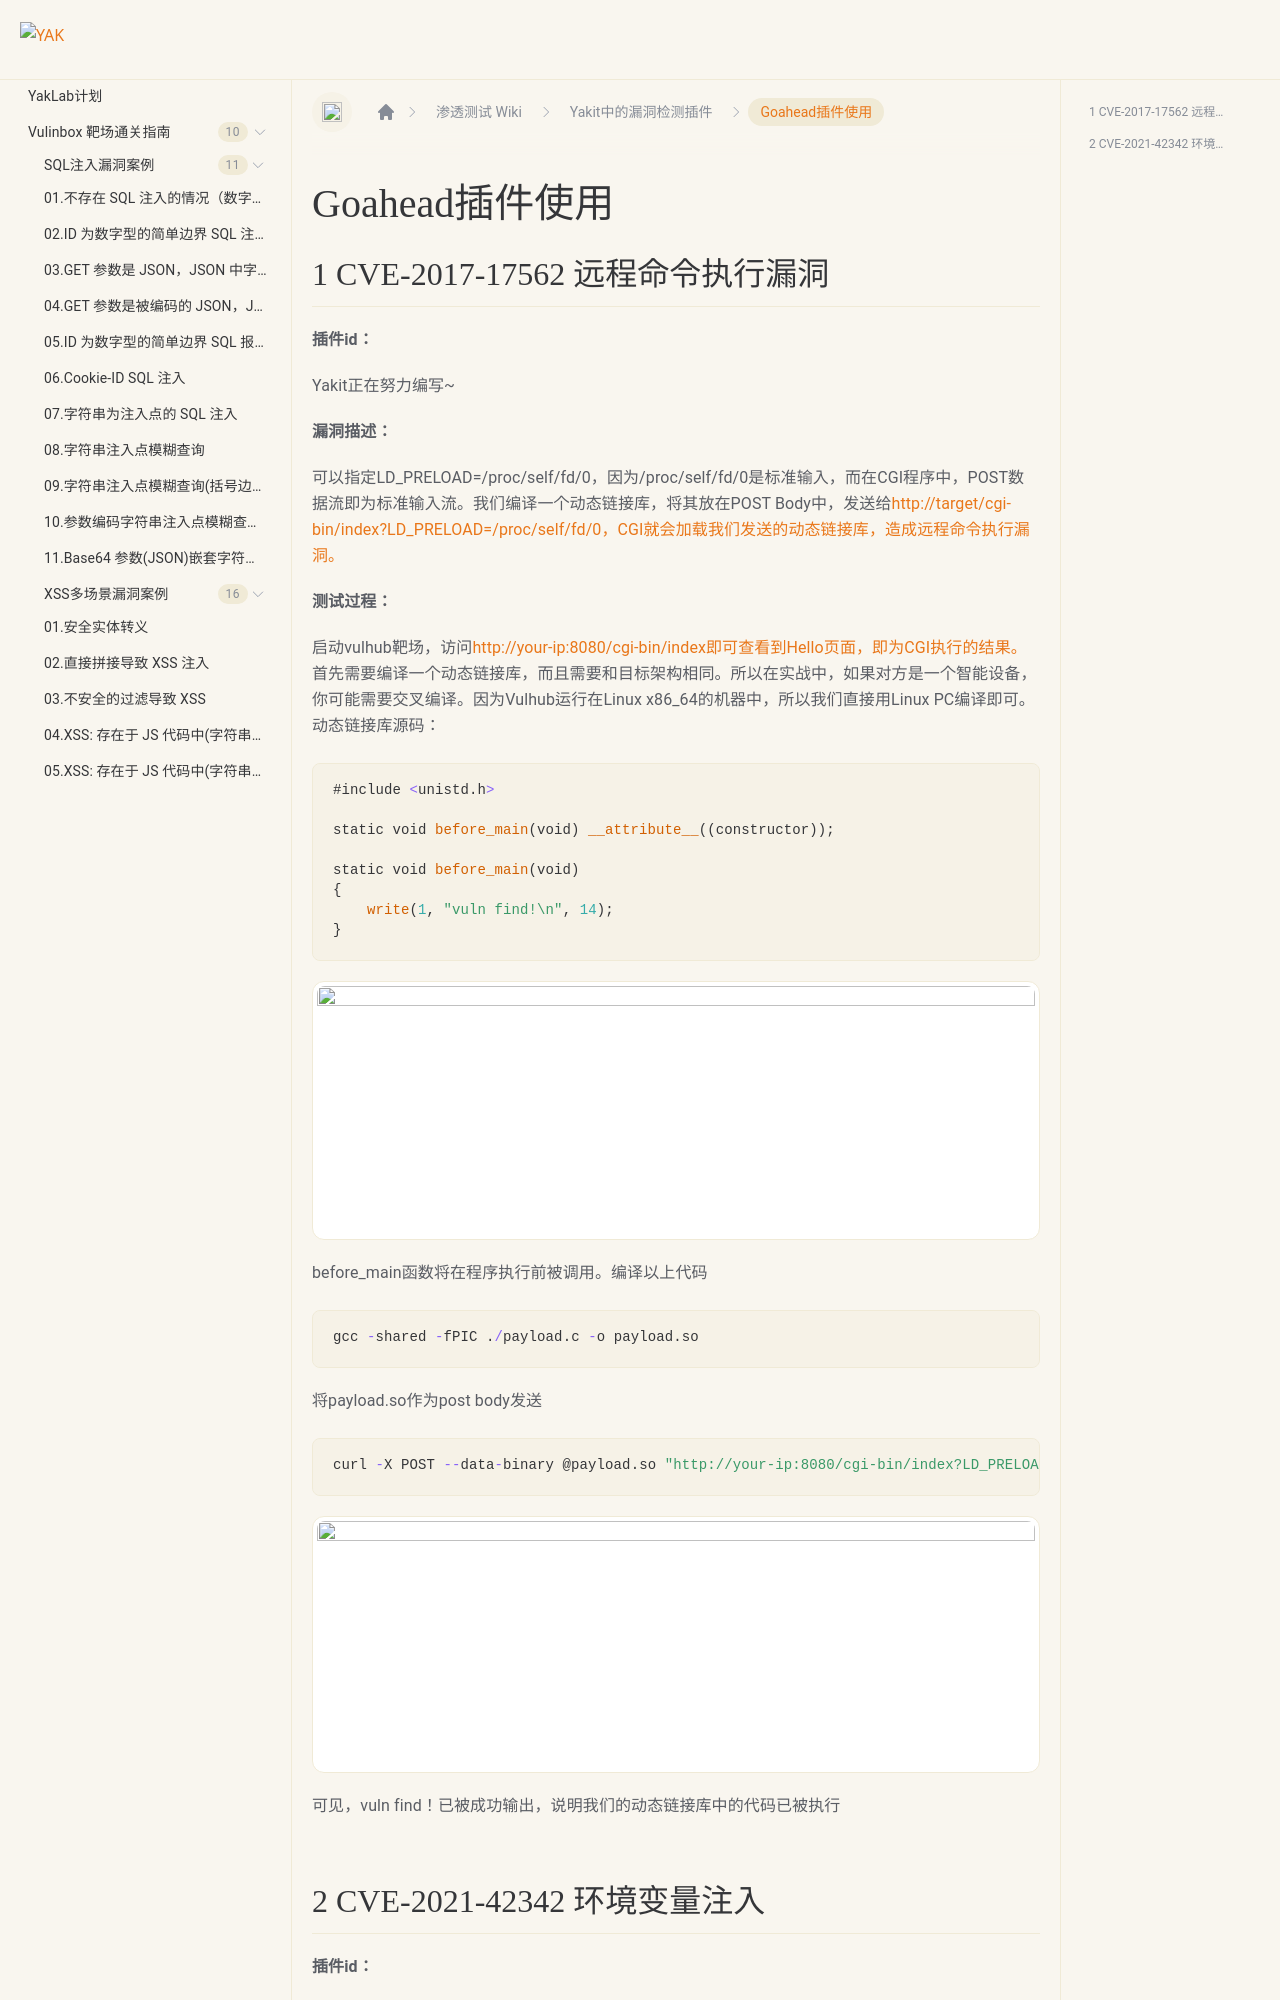

repository: yaklang/yaklang.github.io · page: en/Yaklab/wiki/DetectionPlug-in/Goahead/index.html · generator: docusaurus

---
sidebar_position: 29
---
# Goahead插件使用

## 1 CVE-2017-17562 远程命令执行漏洞

**插件id：**

Yakit正在努力编写~

**漏洞描述：**

可以指定LD_PRELOAD=/proc/self/fd/0，因为/proc/self/fd/0是标准输入，而在CGI程序中，POST数据流即为标准输入流。我们编译一个动态链接库，将其放在POST Body中，发送给http://target/cgi-bin/index?LD_PRELOAD=/proc/self/fd/0，CGI就会加载我们发送的动态链接库，造成远程命令执行漏洞。

**测试过程：**

启动vulhub靶场，访问http://your-ip:8080/cgi-bin/index即可查看到Hello页面，即为CGI执行的结果。
首先需要编译一个动态链接库，而且需要和目标架构相同。所以在实战中，如果对方是一个智能设备，你可能需要交叉编译。因为Vulhub运行在Linux x86_64的机器中，所以我们直接用Linux PC编译即可。动态链接库源码：

```go
#include <unistd.h>

static void before_main(void) __attribute__((constructor));

static void before_main(void)
{
    write(1, "vuln find!\n", 14);
}
```

![](/img/products/yakit/Goahead-1.png)

before_main函数将在程序执行前被调用。编译以上代码

```go
gcc -shared -fPIC ./payload.c -o payload.so
```
